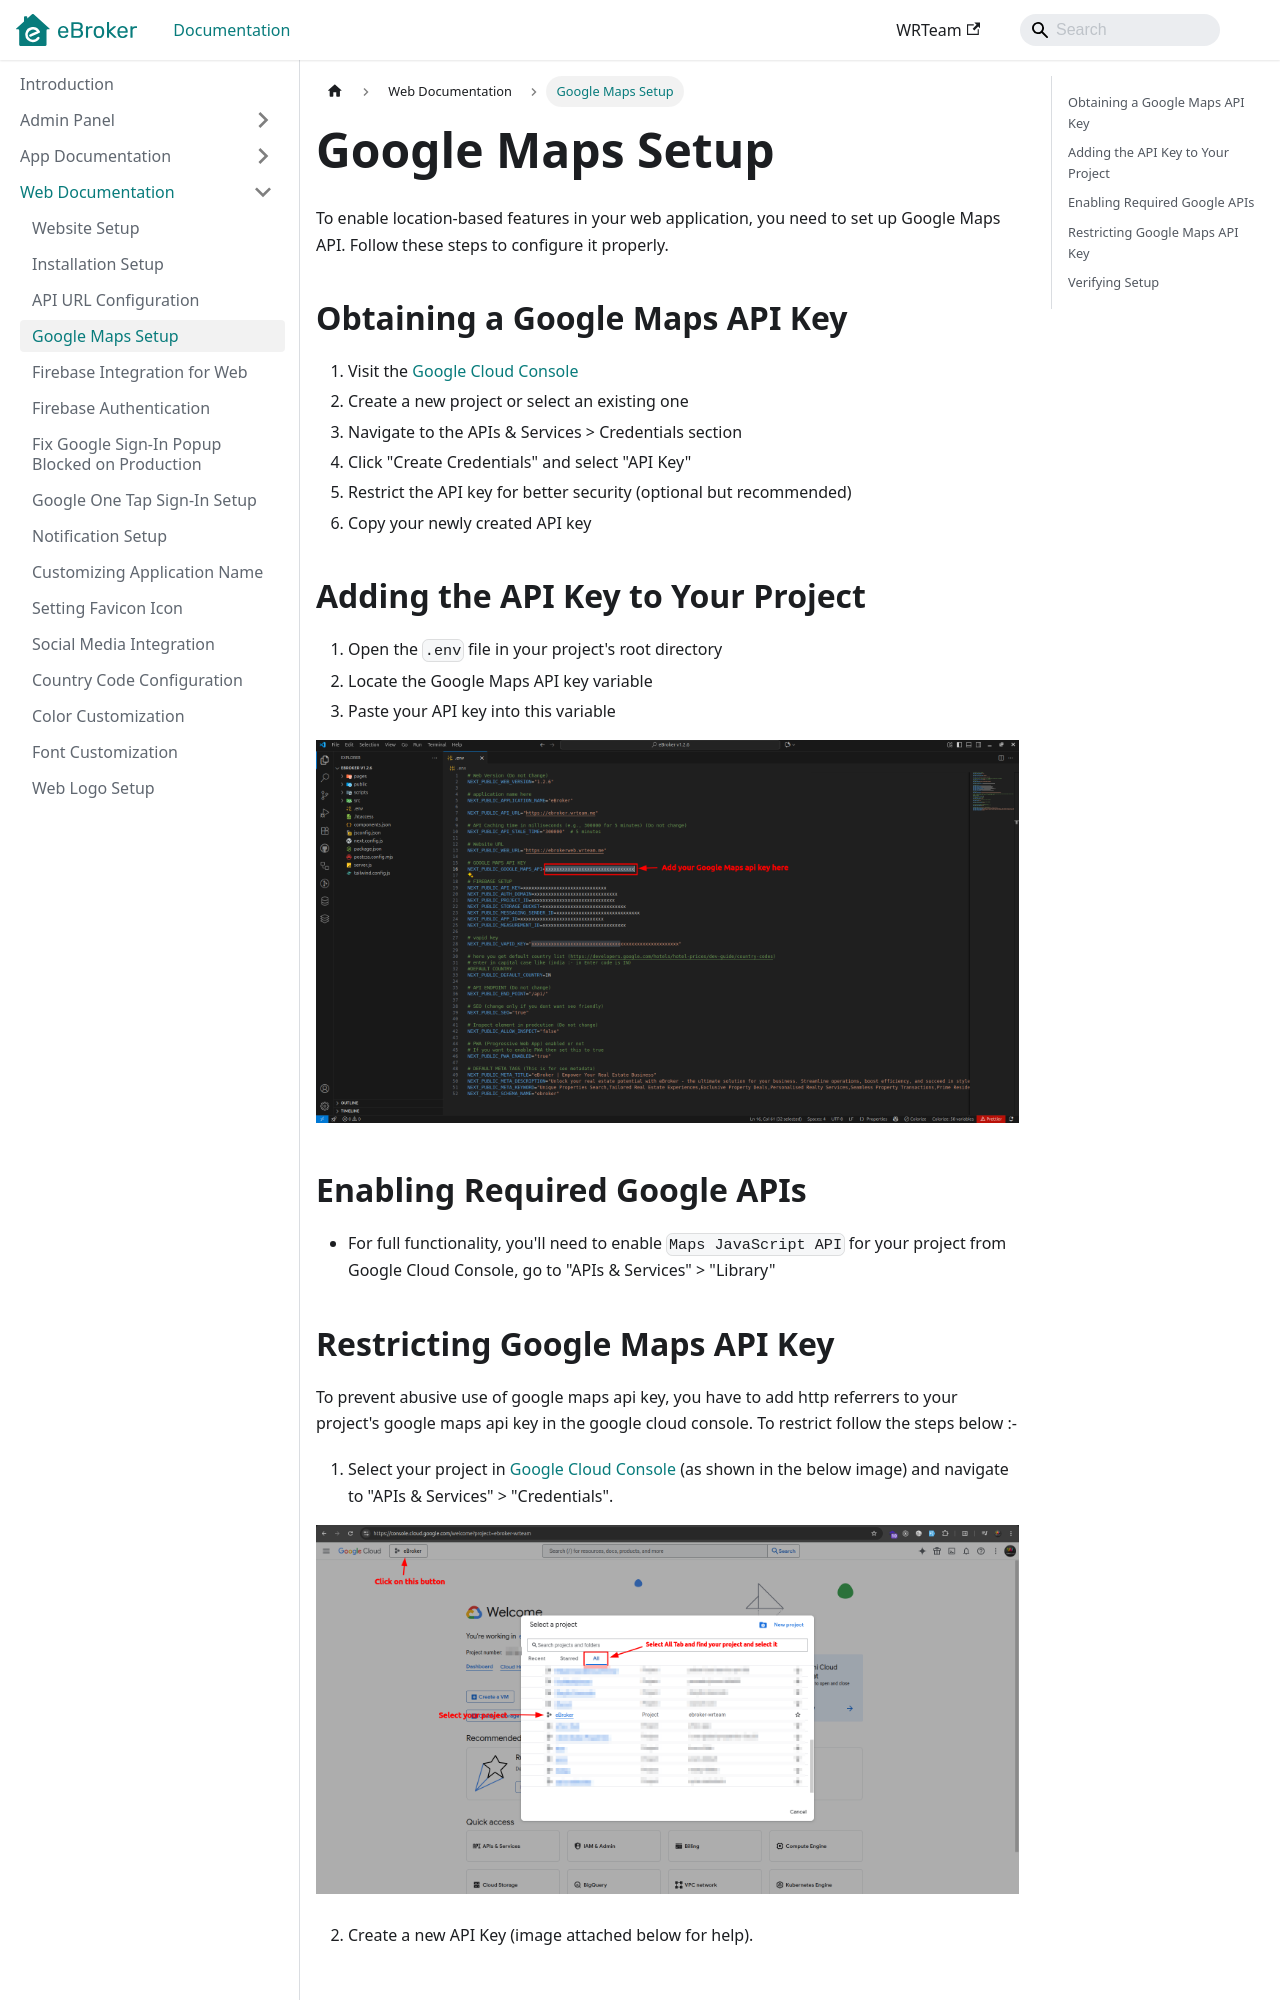

repository: WRTeam-in/eBroker-Doc · page: docs/web/google-maps-setup/index.html · generator: docusaurus

---
sidebar_position: 4
---

# Google Maps Setup

To enable location-based features in your web application, you need to set up Google Maps API. Follow these steps to configure it properly.

## Obtaining a Google Maps API Key

1. Visit the [Google Cloud Console](https://console.cloud.google.com/)
2. Create a new project or select an existing one
3. Navigate to the APIs & Services > Credentials section
4. Click "Create Credentials" and select "API Key"
5. Restrict the API key for better security (optional but recommended)
6. Copy your newly created API key

## Adding the API Key to Your Project

1. Open the `.env` file in your project's root directory
2. Locate the Google Maps API key variable
3. Paste your API key into this variable

![Google API Configuration](/images/web/google-maps-api-v-1.2.6.png)

## Enabling Required Google APIs

- For full functionality, you'll need to enable `Maps JavaScript API` for your project from Google Cloud Console, go to "APIs & Services" > "Library"
